pico-8 play session: mixed d-pad (fixed 12-tick cycle)

[t = 1 s] mixed d-pad (1.2s cycle ×~1): → ← ↑ ↓ + 🅾/❎ taps, ~1s
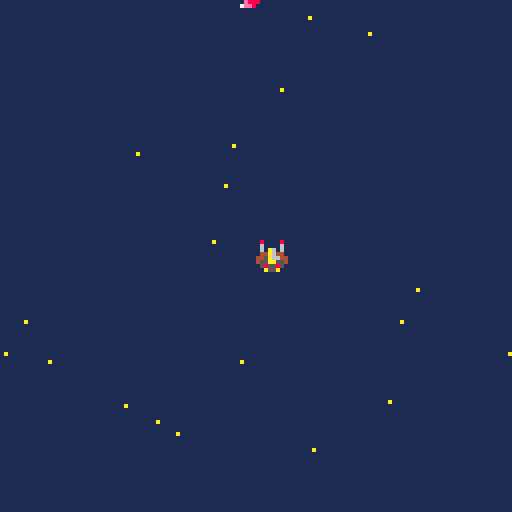
[t = 6 s] mixed d-pad (1.2s cycle ×~5): → ← ↑ ↓ + 🅾/❎ taps, ~6s
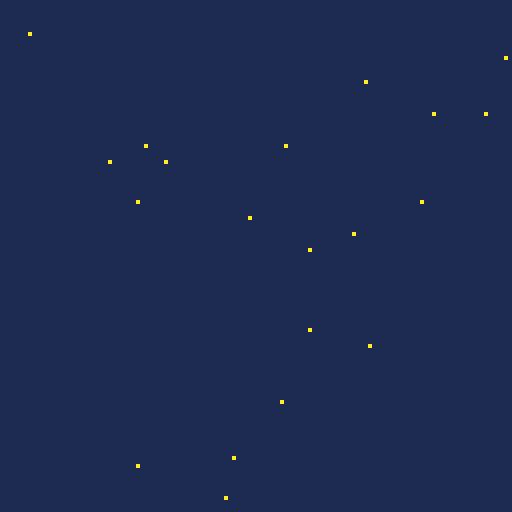

pico-8 cartridge
version 29
__lua__
function _init()
	scene="menu"
	x=63
	y=63
 p={x=60,y=60,speed=4} --creation p:player
 bullets={} --tirs 
 create_stars()
end

function update_menu()
  if btnp(❎) then scene="game"
  end
end

function draw_menu()
	cls()
	print("welcome, padawan!",30,33)
	print("press ❎ to start",30,63)
end


-->8
function _update60()
    if scene=="menu" 
      then update_menu()
    elseif scene=="game" 
      then update_game()
end
end

function _draw()
    if scene=="menu" then
        draw_menu()
    elseif scene=="game" then
        draw_game()
end
end

-->8
function draw_game()
	cls(1)
	for s in all(stars) do
	pset(s.x,s.y,s.col) -- pixel set		
	end
	spr(1,p.x,p.y) --affectation sprite player
	for b in all (bullets) do --b pour balle
	spr(26,b.x,b.y)
end

-->8
function update_game()
    if (btn(⬅️)) p.x-=p.speed
    if (btn(➡️)) p.x+=p.speed
    if (btn(⬆️)) p.y-=p.speed
    if (btn(⬇️)) p.y+=p.speed
    if (btnp(❎)) shoot()
    update_bullets()
    update_stars()	
    end
end
-->8
function shoot()
    new_bullet={ --creation projectile
    x=p.x,
    y=p.y,
    speed=2
    }
    add(bullets,new_bullet) --ajouter elts dans tableau shoot
    sfx(0) --son tir
    end	

   
   function update_bullets() --maj position projection balle
    for b in all(bullets) do
        b.y-=b.speed
       end
   end
-->8
function create_stars()
  stars={}
  for i=1,20  do --scope boucle qui tourne de 1 a 20
  local new_star={
    x=rnd(128),
    y=rnd(128),
    col=10,
    speed=2	
    }
       add(stars,new_star)
  end	
end
   
   function update_stars()
    for s in all(stars) do  -- s pour chaque star
     s.y+=s.speed
     if s.y>128 then
     s.y=0
     s.x=rnd(128)  	
     end		
       end
   end
__gfx__
00000000080000800a0000a0000990000a0000a000888800004444000aaafa00099999900000000000888000030bb030000003300bb009a90000000000000000
00000000060000600a0000a0089749800000000008a99a8004444440afafafa09999999900000000000e88000833338000099aa300bb9a9a0000000000000000
00700700060a60600a0000a0097474900a0000a08a0000a8444ff444aaaafaf0888888880000000080002800838338380b9994a333b9a9a90000000000000000
00077000044a64400a0000a097474749080000808900009844499444878787803aaaaaa3000000008e08802087e88888ba444ab30b9a9a900000000000000000
00077000445a664409000090097474900000000089000098f444444f87878780444aa44400000000882e08008e888888baaaab330ba9a9b00000000000000000
00700700455aa55409000090089749800a0000a08a0000a89f4444f98787878044444444000000000880e822888888883bbbb3300bba9bbb0000000000000000
0000000005855850080000800a0990a00800008008a99a8009ffff90878787809999999900000000000202888888888803333300b3bbb30b0000000000000000
0000000000a55a00000000000a0000a0080000800088880000999900878787800999999000000000000002800888888000333000bb0003000000000000000000
0000000000000000000000000000000000000000000000000888000002240000004444000000000000bb00bb000bb0bb0bb00bb0000000000000000000000000
0000000000000000000000000000000000000000000000008788e00092274000049949400000000000bbb0bb0000b3bbb0bbbb0b000000000000000000000000
0000000000000000000000000000000000000000000000008888e200f922740094a4a9940000000000003b300000bb30000bb000000000000000000000000000
000000000000000000000000000000000000000000000000888e2800ff922740a000a94400000000000030b300099bbb0eeeeee0000000000000000000000000
0000000000000000000000000000000000000000000000000ee282000ff9227400000494000000000088b0bb009f990beffeeffe000000000000000000000000
0000000000000000000000000000000000000000000000000028270000ff9222000009af000000000888800009a9900077777777000000000000000000000000
00000000000000000000000000000000000000000000000000000070000ff92200000aa9000000000e8880000999000007777770000000000000000000000000
000000000000000000000000000000000000000000000000000000070000ff9000000a00000000007ee800009900000000077000000000000000000000000000
00888000000088888800000000000000000000000000000000000000000000000000000000000000000000000000000000000000000000000000000000000000
000e8800000088888800000000000000000000000000000000000000000000000000000000000000000000000000000000000000000000000000000000000000
80002800000000ee8888000000000000000000000000000000000000000000000000000000000000000000000000000000000000000000000000000000000000
8e088020000000ee8888000000000000000000000000000000000000000000000000000000000000000000000000000000000000000000000000000000000000
882e0800880000000088000000000000000000000000000000000000000000000000000000000000000000000000000000000000000000000000000000000000
0880e822880000000088000000000000000000000000000000000000000000000000000000000000000000000000000000000000000000000000000000000000
0002028888ee00888800220000000000000000000000000000000000000000000000000000000000000000000000000000000000000000000000000000000000
000002e088ee00888800220000000000000000000000000000000000000000000000000000000000000000000000000000000000000000000000000000000000
00000000888822ee0088000000000000000000000000000000000000000000000000000000000000000000000000000000000000000000000000000000000000
00000000888822ee0088000000000000000000000000000000000000000000000000000000000000000000000000000000000000000000000000000000000000
0000000000888800ee88222200000000000000000000000000000000000000000000000000000000000000000000000000000000000000000000000000000000
0000000000888800ee88222200000000000000000000000000000000000000000000000000000000000000000000000000000000000000000000000000000000
00000000009000220022888800000000000000000000000000000000000000000000000000000000000000000000000000000000000000000000000000000000
00000000009000220022888800000000000000000000000000000000000000000000000000000000000000000000000000000000000000000000000000000000
0000000000a000900022ee0900000000000000000000000000000000000000000000000000000000000000000000000000000000000000000000000000000000
0000000000a000a00022ee0a00000000000000000000000000000000000000000000000000000000000000000000000000000000000000000000000000000000
0000000000a000a000a00a0a00000000000000000000000000000000000000000000000000000000000000000000000000000000000000000000000000000000
0000000000a000a000a00a0a00000000000000000000000000000000000000000000000000000000000000000000000000000000000000000000000000000000
